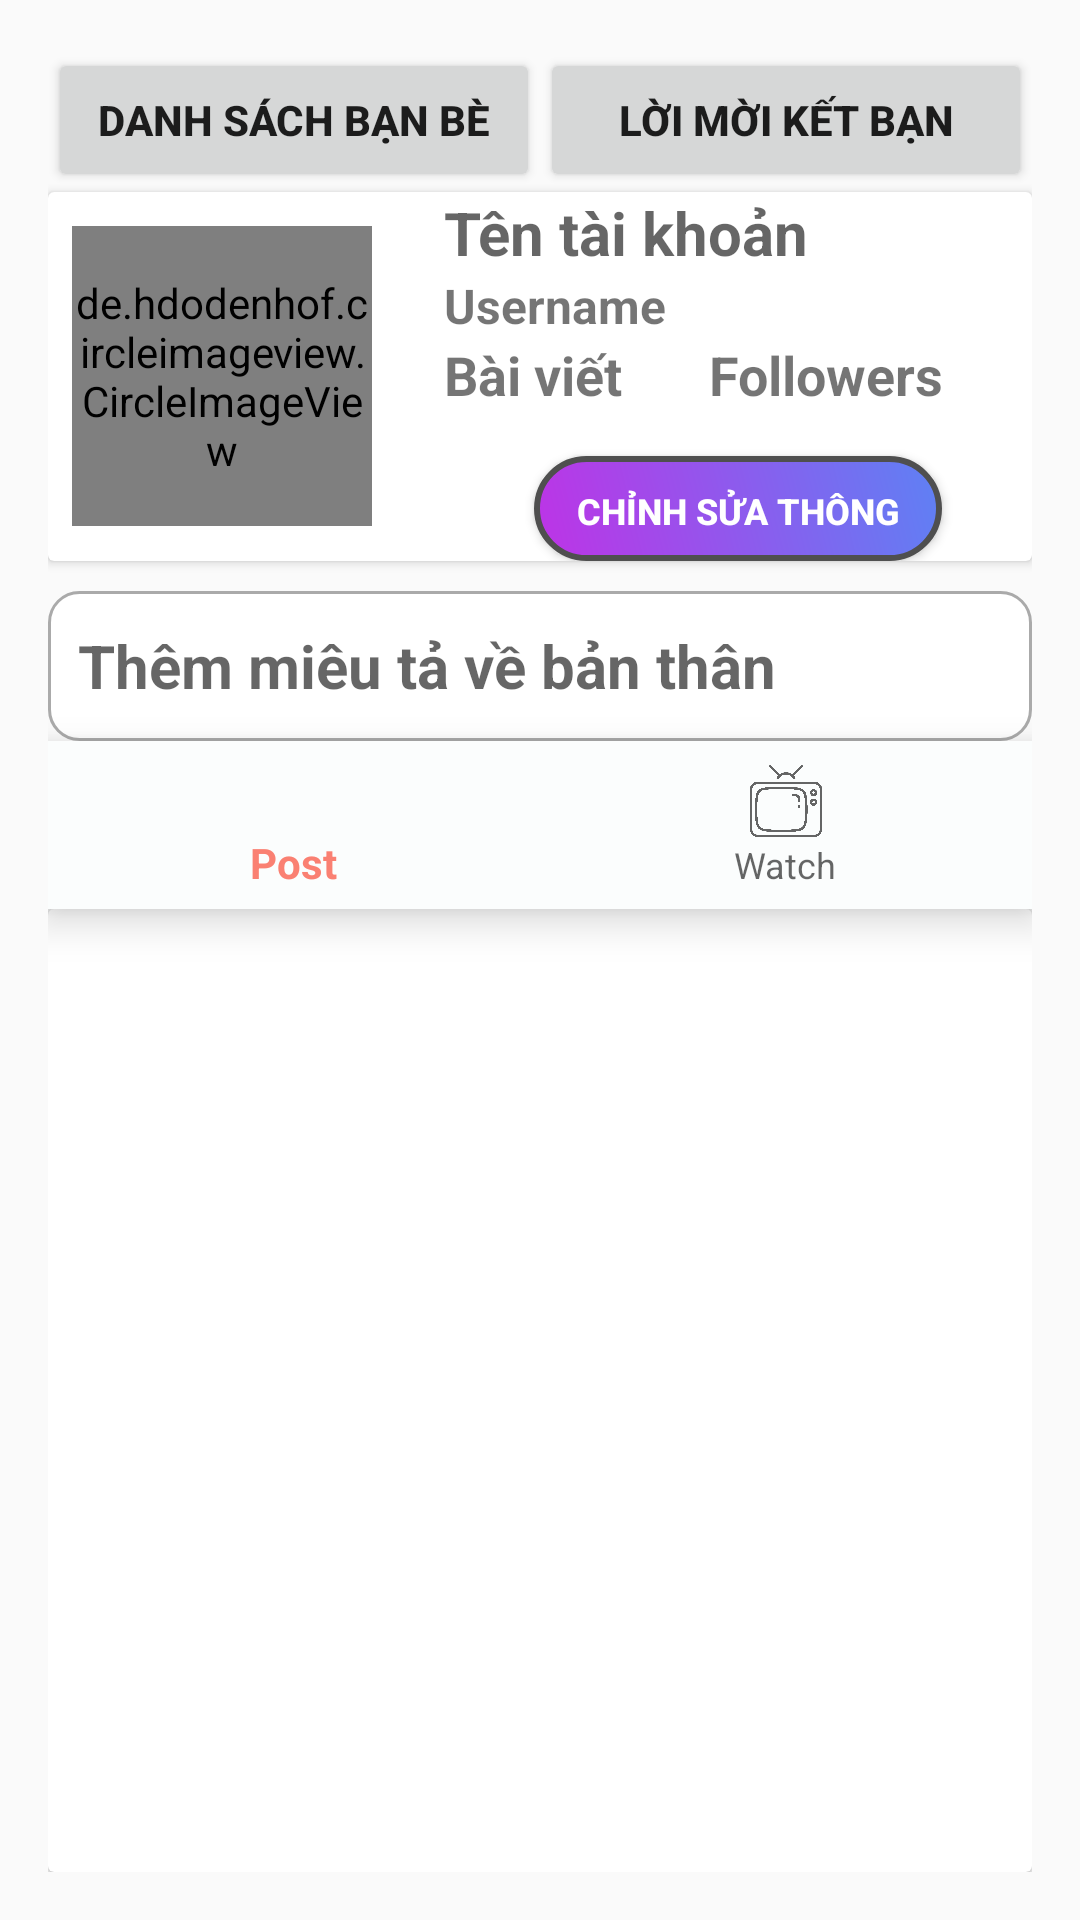

Reconstruct the res/layout file that produces this screen, plus the resources it refers to.
<!-- AndroidManifest.xml: application theme Theme.DoAn_Mobile -->
<!-- res/layout/fragment_profile.xml -->
<?xml version="1.0" encoding="utf-8"?>
<LinearLayout xmlns:android="http://schemas.android.com/apk/res/android"
    xmlns:app="http://schemas.android.com/apk/res-auto"
    android:layout_width="match_parent"
    android:layout_height="match_parent"
    android:orientation="vertical"
    android:padding="16dp">


    <LinearLayout
        android:layout_width="match_parent"
        android:layout_height="wrap_content"
        android:orientation="horizontal">

        <Button
            android:id="@+id/btnFriend"
            android:layout_width="match_parent"
            android:layout_height="wrap_content"
            android:layout_weight="1"
            android:textStyle="bold"
            android:text="Danh sách bạn bè" />

        <Button
            android:id="@+id/btnFriendRequest"
            android:layout_width="match_parent"
            android:layout_height="wrap_content"
            android:layout_weight="1"
            android:text="Lời mời kết bạn"
            android:textStyle="bold" />
    </LinearLayout>

    <androidx.cardview.widget.CardView
        android:layout_width="match_parent"
        android:layout_height="wrap_content">

        <LinearLayout
            android:id="@+id/layout1"
            android:layout_width="match_parent"
            android:layout_height="wrap_content"
            android:orientation="horizontal">

            <de.hdodenhof.circleimageview.CircleImageView
                android:id="@+id/profile_image"
                android:layout_width="100dp"
                android:layout_height="100dp"
                android:layout_gravity="center"
                android:layout_margin="8dp"
                android:src="@drawable/golang" />

            <LinearLayout
                android:layout_width="match_parent"
                android:layout_height="wrap_content"
                android:layout_marginStart="16dp"
                android:orientation="vertical">

                <TextView
                    android:id="@+id/tvName"
                    android:layout_width="wrap_content"
                    android:layout_height="wrap_content"
                    android:hint="Tên tài khoản"
                    android:textSize="20sp"
                    android:textStyle="bold" />

                <TextView
                    android:id="@+id/tvUsername"
                    android:layout_width="match_parent"
                    android:layout_height="wrap_content"
                    android:text="Username"
                    android:textStyle="bold"
                    android:textSize="16dp" />

                <LinearLayout
                    android:layout_width="match_parent"
                    android:layout_height="wrap_content"
                    android:orientation="horizontal"
                    android:weightSum="2">

                    <TextView
                        android:id="@+id/post"
                        android:layout_width="wrap_content"
                        android:layout_height="wrap_content"
                        android:layout_weight="1"
                        android:textStyle="bold"
                        android:text="Bài viết"
                        android:textSize="18sp" />

                    <TextView
                        android:id="@+id/follow"
                        android:layout_width="wrap_content"
                        android:layout_height="wrap_content"
                        android:layout_weight="1"
                        android:text="Followers"
                        android:textStyle="bold"
                        android:textSize="18sp" />
                </LinearLayout>

                <Button
                    android:id="@+id/editbutton"
                    android:layout_width="match_parent"
                    android:layout_height="35dp"
                    android:layout_marginLeft="30dp"
                    android:layout_marginTop="15dp"
                    android:layout_marginRight="30dp"
                    android:background="@drawable/border"
                    android:padding="10dp"
                    android:textStyle="bold"
                    android:text="Chỉnh sửa thông tin "
                    android:textColor="#fff"
                    android:textSize="12sp">
                </Button>
            </LinearLayout>
        </LinearLayout>
    </androidx.cardview.widget.CardView>

    <LinearLayout
        android:layout_width="match_parent"
        android:layout_height="match_parent"
        android:orientation="vertical">

        <EditText
            android:id="@+id/edtBio"
            android:layout_width="match_parent"
            android:layout_height="50dp"
            android:layout_marginTop="10dp"
            android:background="@drawable/border_text"
            android:hint="Thêm miêu tả về bản thân"
            android:paddingStart="10dp"
            android:textColor="@android:color/black"
            android:textSize="20sp"
            android:textStyle="bold" />

        <Button
            android:id="@+id/btnSaveBio"
            android:layout_width="70dp"
            android:layout_height="30dp"
            android:layout_gravity="end"
            android:layout_margin="10dp"
            android:background="@drawable/border"
            android:text="Save"
            android:textSize="12dp"
            android:visibility="gone" />

        <com.google.android.material.bottomnavigation.BottomNavigationView
            android:id="@+id/ProfileNav"
            android:layout_width="match_parent"
            android:layout_height="wrap_content"
            android:layout_below="@+id/description"
            android:background="#FBFDFD"
            app:menu="@menu/menu_profile"></com.google.android.material.bottomnavigation.BottomNavigationView>

        <androidx.cardview.widget.CardView
            android:layout_width="match_parent"
            android:layout_height="match_parent">
            <androidx.recyclerview.widget.RecyclerView
                android:id="@+id/myPost"
                android:layout_width="match_parent"
                android:layout_height="match_parent" />
        </androidx.cardview.widget.CardView>

    </LinearLayout>

</LinearLayout>
<!-- resources referenced by this layout -->
<resources>
  <!-- drawable border (drawable) -->
  <shape xmlns:android="http://schemas.android.com/apk/res/android"
      android:shape="rectangle">
      <corners android:radius="20dp" />
      <solid android:color="@android:color/transparent" />
  
      <solid
          android:color="#be33e6"
          />
      <gradient
          android:angle="45"
          android:type="linear"
          android:centerX="0"
          android:centerY="0"
          android:startColor="#be33e6"
          android:endColor="#5e81f4" />
      <stroke
          android:width="2dp"
          android:color="#4f4f4f" />
  
  </shape>
  <!-- drawable border_text (drawable) -->
  <?xml version="1.0" encoding="utf-8"?>
      <selector xmlns:android="http://schemas.android.com/apk/res/android">
  
      <item android:state_enabled="true" android:state_focused="true">
          <shape android:shape="rectangle">
              <solid android:color="@android:color/white"/>
              <corners android:radius="10dp"/>
              <stroke android:color="@color/design_default_color_on_primary" android:width="1dp"/>
          </shape>
      </item>
  
      <item android:state_enabled="true">
      <shape android:shape="rectangle">
          <solid android:color="@android:color/white"/>
          <corners android:radius="10dp"/>
          <stroke android:color="@android:color/darker_gray" android:width="1dp"/>
      </shape>
  </item>
  
      </selector>
  <style name="Theme.DoAn_Mobile" parent="Theme.AppCompat.Light.NoActionBar">
          
          <item name="colorPrimary">@color/purple_500</item>
          <item name="colorPrimaryVariant">@color/purple_700</item>
          <item name="colorOnPrimary">@color/white</item>
          
          <item name="colorSecondary">@color/teal_200</item>
          <item name="colorSecondaryVariant">@color/teal_700</item>
          <item name="colorOnSecondary">@color/black</item>
          
          <item name="android:statusBarColor" tools:targetApi="l">?attr/colorPrimaryVariant</item>
          
      </style>
  <color name="purple_500">#FA8072</color>
  <color name="purple_700">#FA8072</color>
  <color name="white">#FFFFFFFF</color>
  <color name="teal_200">#FF03DAC5</color>
  <color name="teal_700">#FF018786</color>
  <color name="black">#FF000000</color>
</resources>
